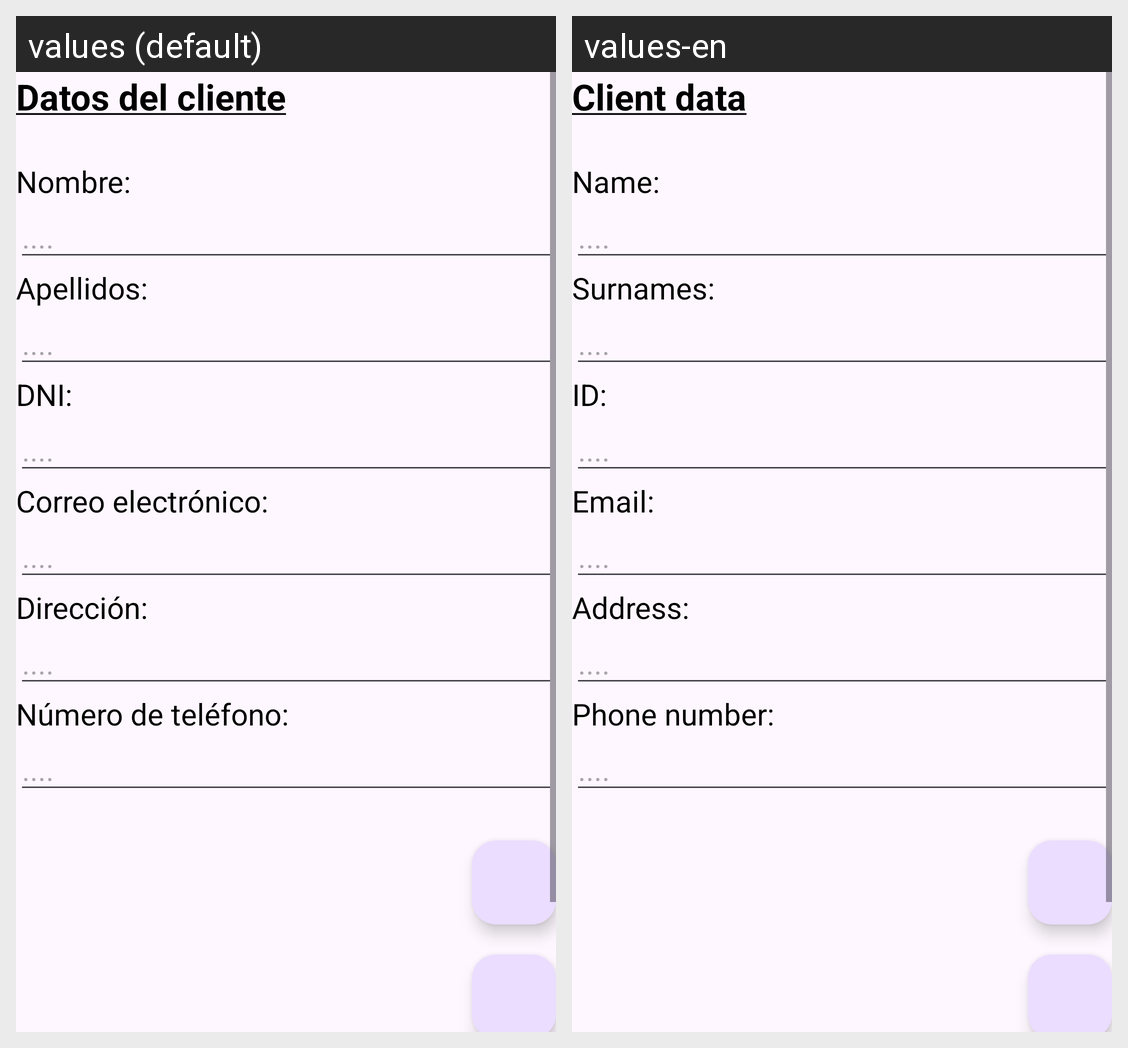

For this localized Android screen grid, give each drawn string resource with its value in every locale shown.
Android screen res/layout/activity_vercliente.xml rendered under 2 locales, left to right: values (default), values-en. Device: Nexus 5 (rendered at 1080×1920; each locale shown at half size, 540×960, under a caption strip naming it); theme Theme.TuFactu.
Strings drawn on this screen, with the default value and each locale's value (text and hints the layout hard-codes, and strings that could not be matched under every locale, appear in the picture but are not listed):

tv_clientevc
  values: Datos del cliente
  values-en: Client data

tv_nombrevc
  values: Nombre:
  values-en: Name:

et_blanco
  values: ....
  values-en: ....

tv_apellidosvc
  values: Apellidos:
  values-en: Surnames:

tv_dnivc
  values: DNI:
  values-en: ID:

tv_correovc
  values: Correo electrónico:
  values-en: Email:

tv_direccionvc
  values: Dirección:
  values-en: Address:

tv_telefonovc
  values: Número de teléfono:
  values-en: Phone number:
